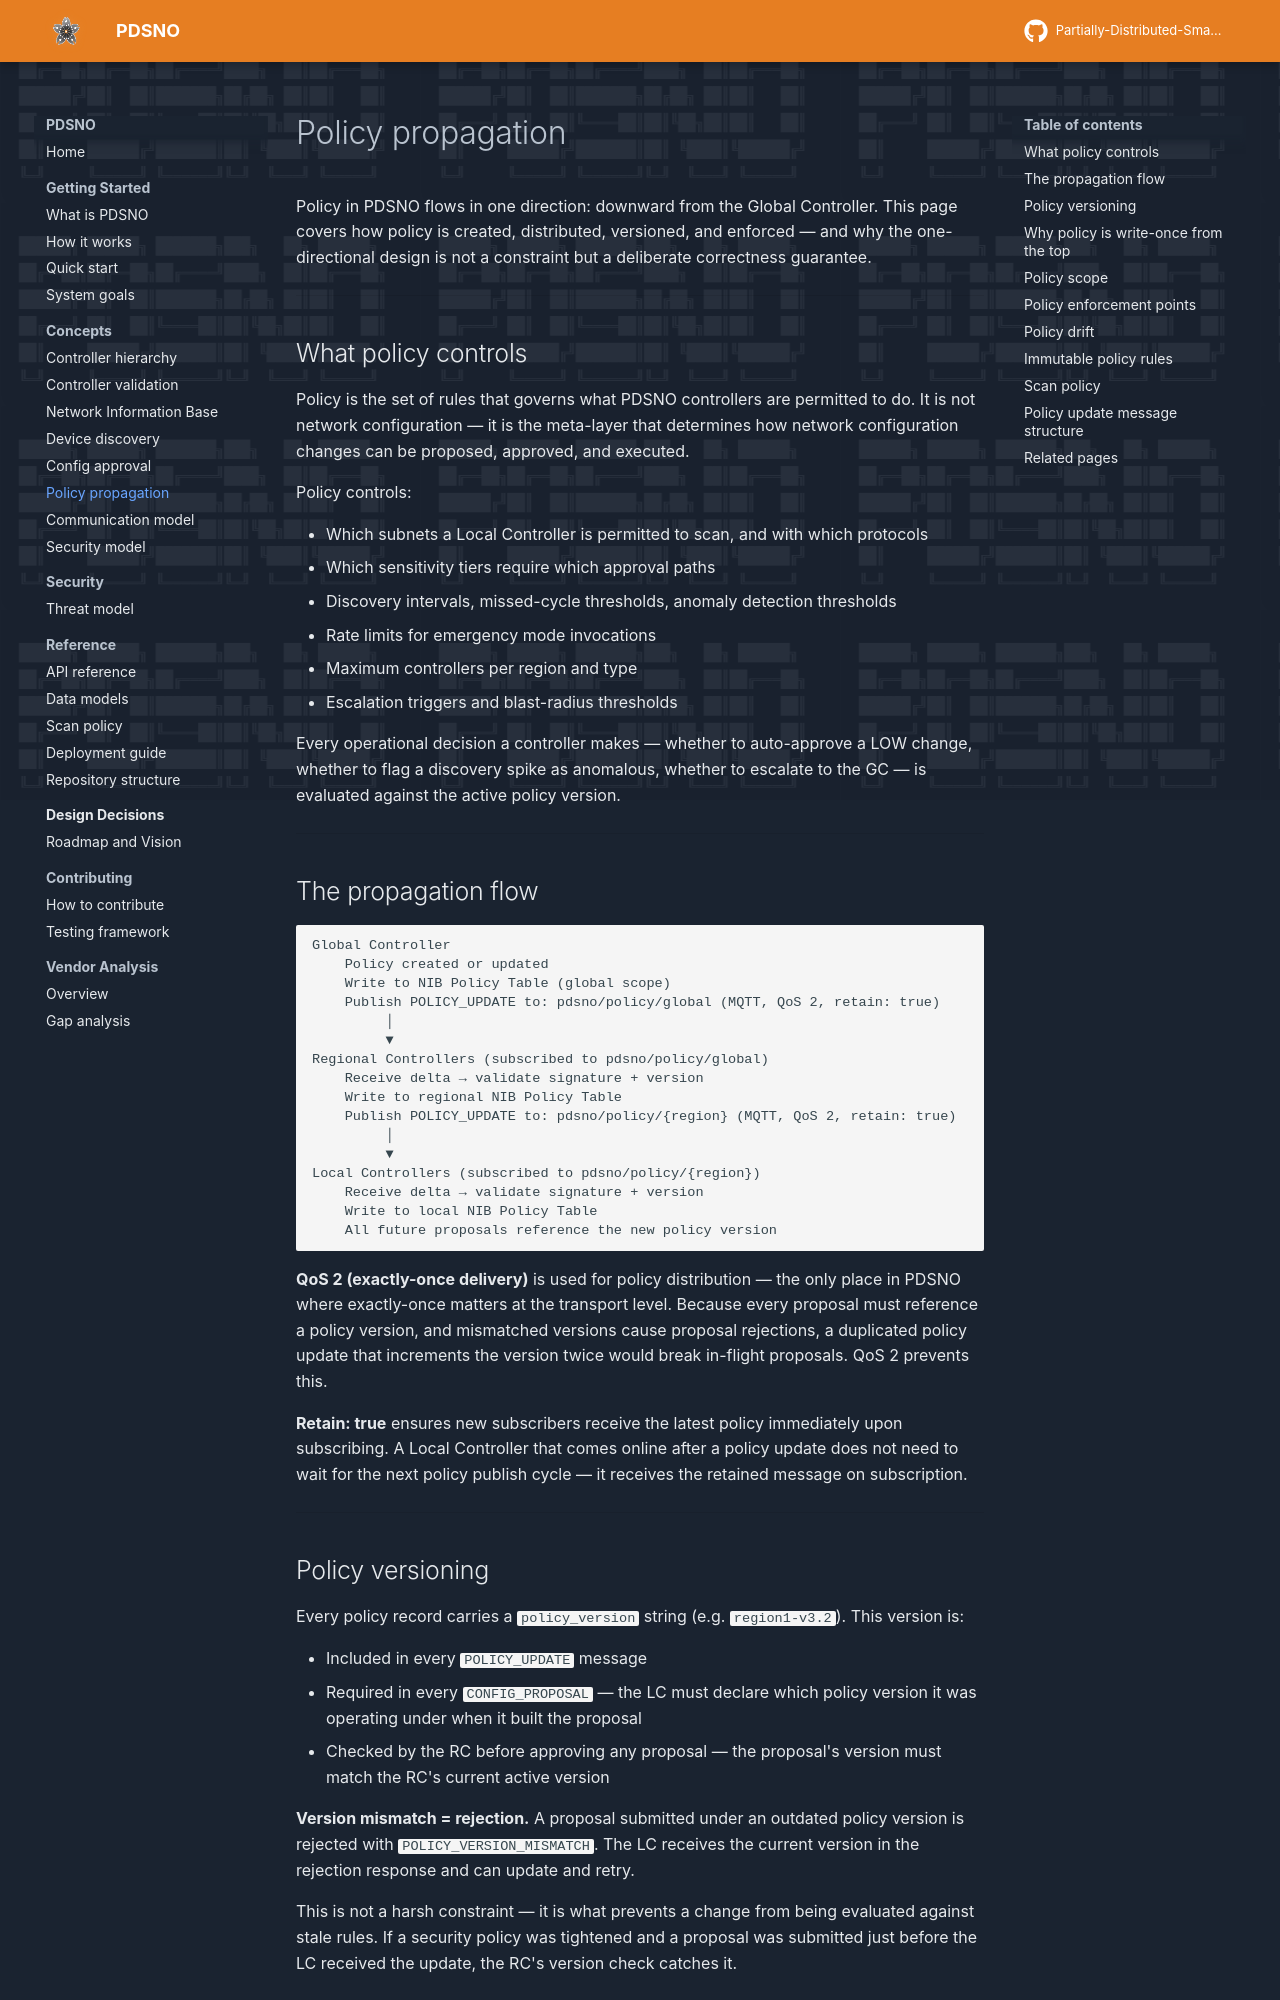

repository: preacher1045/PDSNO_DOCS_SITE · page: concepts/policy-propagation/index.html · generator: mkdocs

# Policy propagation

Policy in PDSNO flows in one direction: downward from the Global Controller. This page covers how policy is created, distributed, versioned, and enforced — and why the one-directional design is not a constraint but a deliberate correctness guarantee.

---

## What policy controls

Policy is the set of rules that governs what PDSNO controllers are permitted to do. It is not network configuration — it is the meta-layer that determines how network configuration changes can be proposed, approved, and executed.

Policy controls:

- Which subnets a Local Controller is permitted to scan, and with which protocols
- Which sensitivity tiers require which approval paths
- Discovery intervals, missed-cycle thresholds, anomaly detection thresholds
- Rate limits for emergency mode invocations
- Maximum controllers per region and type
- Escalation triggers and blast-radius thresholds

Every operational decision a controller makes — whether to auto-approve a LOW change, whether to flag a discovery spike as anomalous, whether to escalate to the GC — is evaluated against the active policy version.

---

## The propagation flow

```
Global Controller
    Policy created or updated
    Write to NIB Policy Table (global scope)
    Publish POLICY_UPDATE to: pdsno/policy/global (MQTT, QoS 2, retain: true)
         │
         ▼
Regional Controllers (subscribed to pdsno/policy/global)
    Receive delta → validate signature + version
    Write to regional NIB Policy Table
    Publish POLICY_UPDATE to: pdsno/policy/{region} (MQTT, QoS 2, retain: true)
         │
         ▼
Local Controllers (subscribed to pdsno/policy/{region})
    Receive delta → validate signature + version
    Write to local NIB Policy Table
    All future proposals reference the new policy version
```

**QoS 2 (exactly-once delivery)** is used for policy distribution — the only place in PDSNO where exactly-once matters at the transport level. Because every proposal must reference a policy version, and mismatched versions cause proposal rejections, a duplicated policy update that increments the version twice would break in-flight proposals. QoS 2 prevents this.

**Retain: true** ensures new subscribers receive the latest policy immediately upon subscribing. A Local Controller that comes online after a policy update does not need to wait for the next policy publish cycle — it receives the retained message on subscription.

---
